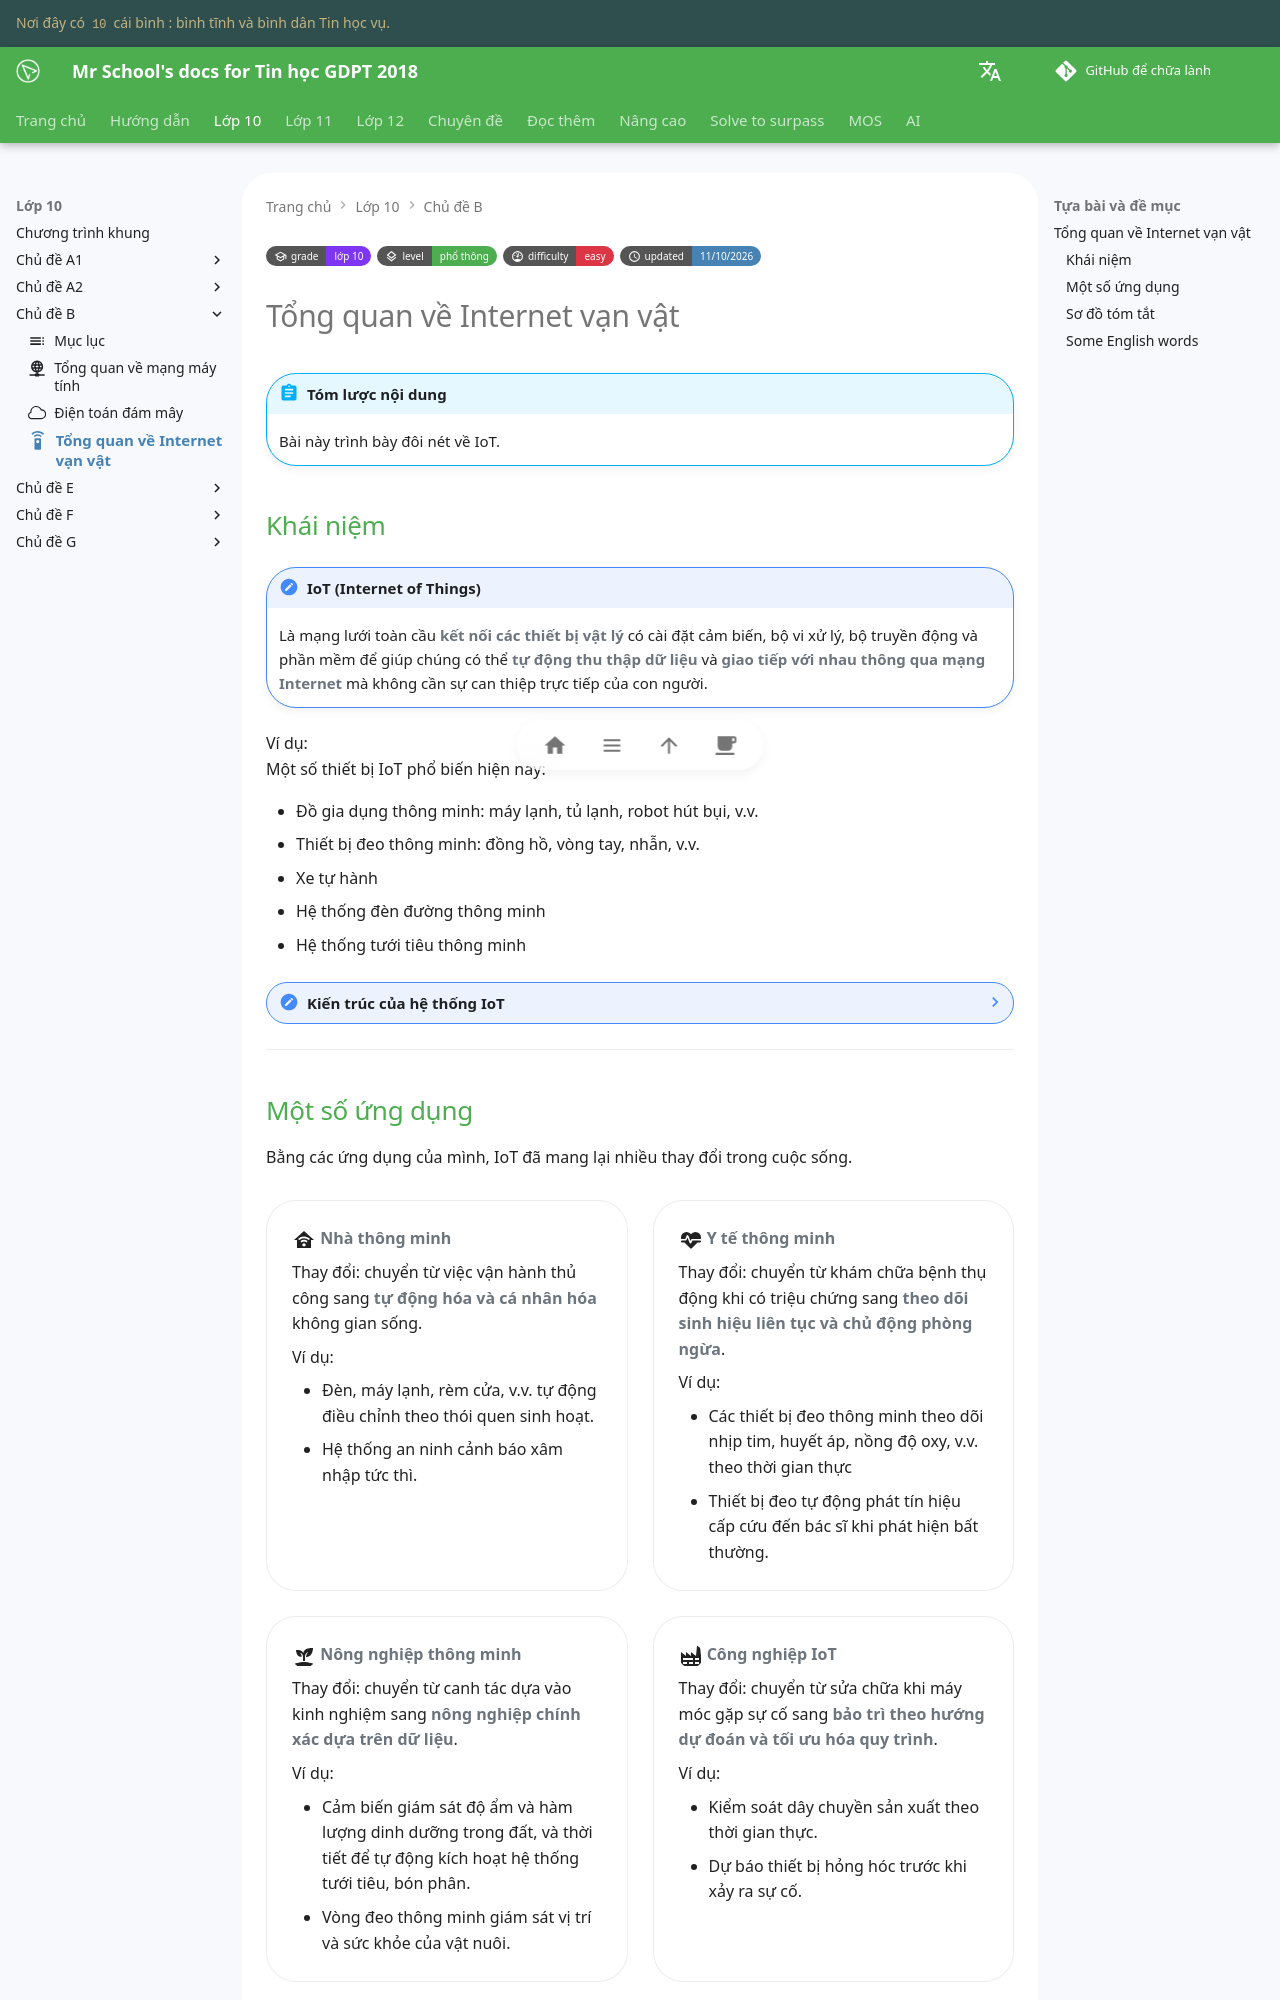

repository: vtchitruong/vtchitruong.github.io · page: grade-10/topic-B/iot-a-simplified-overview/index.html · generator: mkdocs

---
icon: material/remote
grade: "lớp 10"
grade_url: "/grade-10/grade-10-index/"

level: "phổ thông"
level_url: "/grade-10/grade-10-index/"

difficulty: "easy"
updated: "11/10/2026"
---

# Tổng quan về Internet vạn vật

!!! abstract "Tóm lược nội dung"

    Bài này trình bày đôi nét về IoT.

## Khái niệm

!!! note "IoT (Internet of Things)"

    Là mạng lưới toàn cầu **kết nối các thiết bị vật lý** có cài đặt cảm biến, bộ vi xử lý, bộ truyền động và phần mềm để giúp chúng có thể **tự động thu thập dữ liệu** và **giao tiếp với nhau thông qua mạng Internet** mà không cần sự can thiệp trực tiếp của con người.

Ví dụ:  
Một số thiết bị IoT phổ biến hiện nay:

- Đồ gia dụng thông minh: máy lạnh, tủ lạnh, robot hút bụi, v.v.
- Thiết bị đeo thông minh: đồng hồ, vòng tay, nhẫn, v.v.
- Xe tự hành
- Hệ thống đèn đường thông minh
- Hệ thống tưới tiêu thông minh

??? note "Kiến trúc của hệ thống IoT"

    Một hệ thống IoT được tổ chức thành các lớp như sau:

    <div class="grid cards" markdown>

    -   :material-chip:{ .lg .middle } **1. Lớp cảm nhận** (Perception layer)

        Bao gồm các thiết bị vật lý, các cảm biến và bộ truyền động (actuator).

    -   :material-access-point-network:{ .lg .middle } **2. Lớp mạng** (Network layer)

        Bao gồm các công nghệ kết nối có dây và không dây.

    -   :material-cloud-sync:{ .lg .middle } **3. Lớp trung gian** (Middleware layer)
        
        Thực hiện việc lưu trữ, lọc, phân tích và biến đổi lượng lớn dữ liệu nhận được từ lớp mạng.

    -   :material-application-cog:{ .lg .middle } **4. Lớp ứng dụng** (Application layer)

        Trực tiếp điều khiển các phản hồi thực tế như gửi email cảnh báo, kích hoạt còi báo động, vận hành hệ thống an ninh, hoặc tự động bật, tắt các thiết bị.

    -   :material-chart-box-outline:{ .lg .middle } **5. Lớp quản lý** (Business layer)
        
        Quản lý toàn bộ hệ thống IoT, bao gồm mô hình kinh doanh, luồng công việc, báo cáo phân tích và quyền riêng tư của người dùng.

    </div>

---
